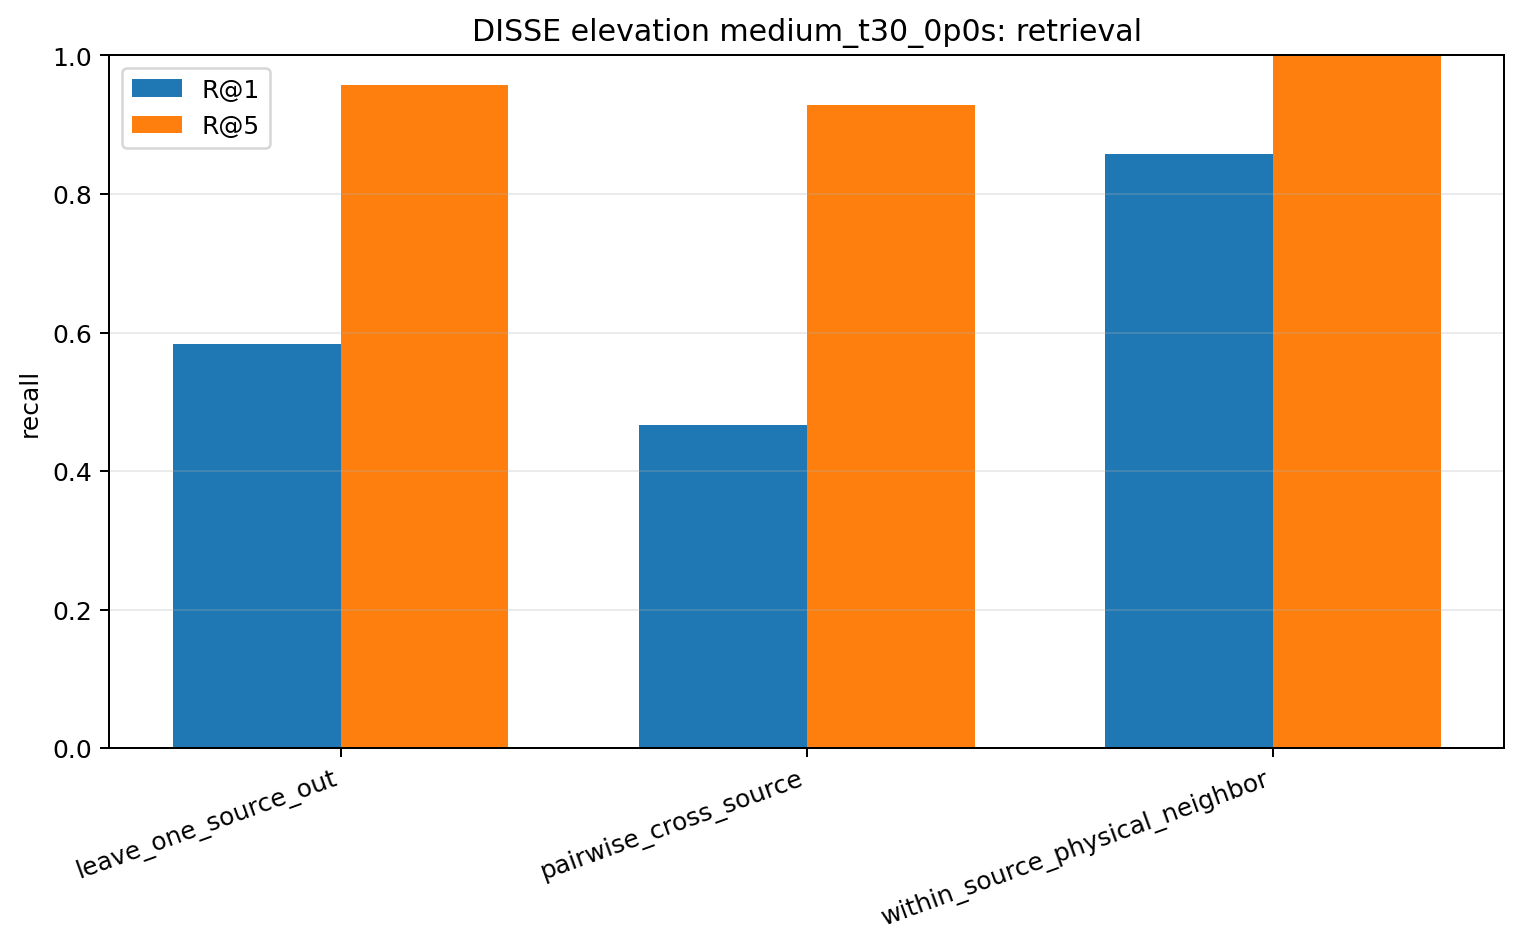

Source data for this figure (header and first rows):
model, task, n_queries, recall_at_1, recall_at_5, median_rank, circular_mae_deg, median_circular_mae_deg, chance_r1, chance_r5
disse, leave_one_source_out, 190, 0.5842, 0.9579, 1.0, 3.211, 0.0, 0.05263, 0.2394
disse, pairwise_cross_source, 1710, 0.4667, 0.9287, 2.0, 5.088, 5.0, 0.05263, 0.2632
disse, within_source_physical_neighbor, 190, 0.8579, 1.0, 1.0, 6.132, 5.0, 0.1053, 0.4678
